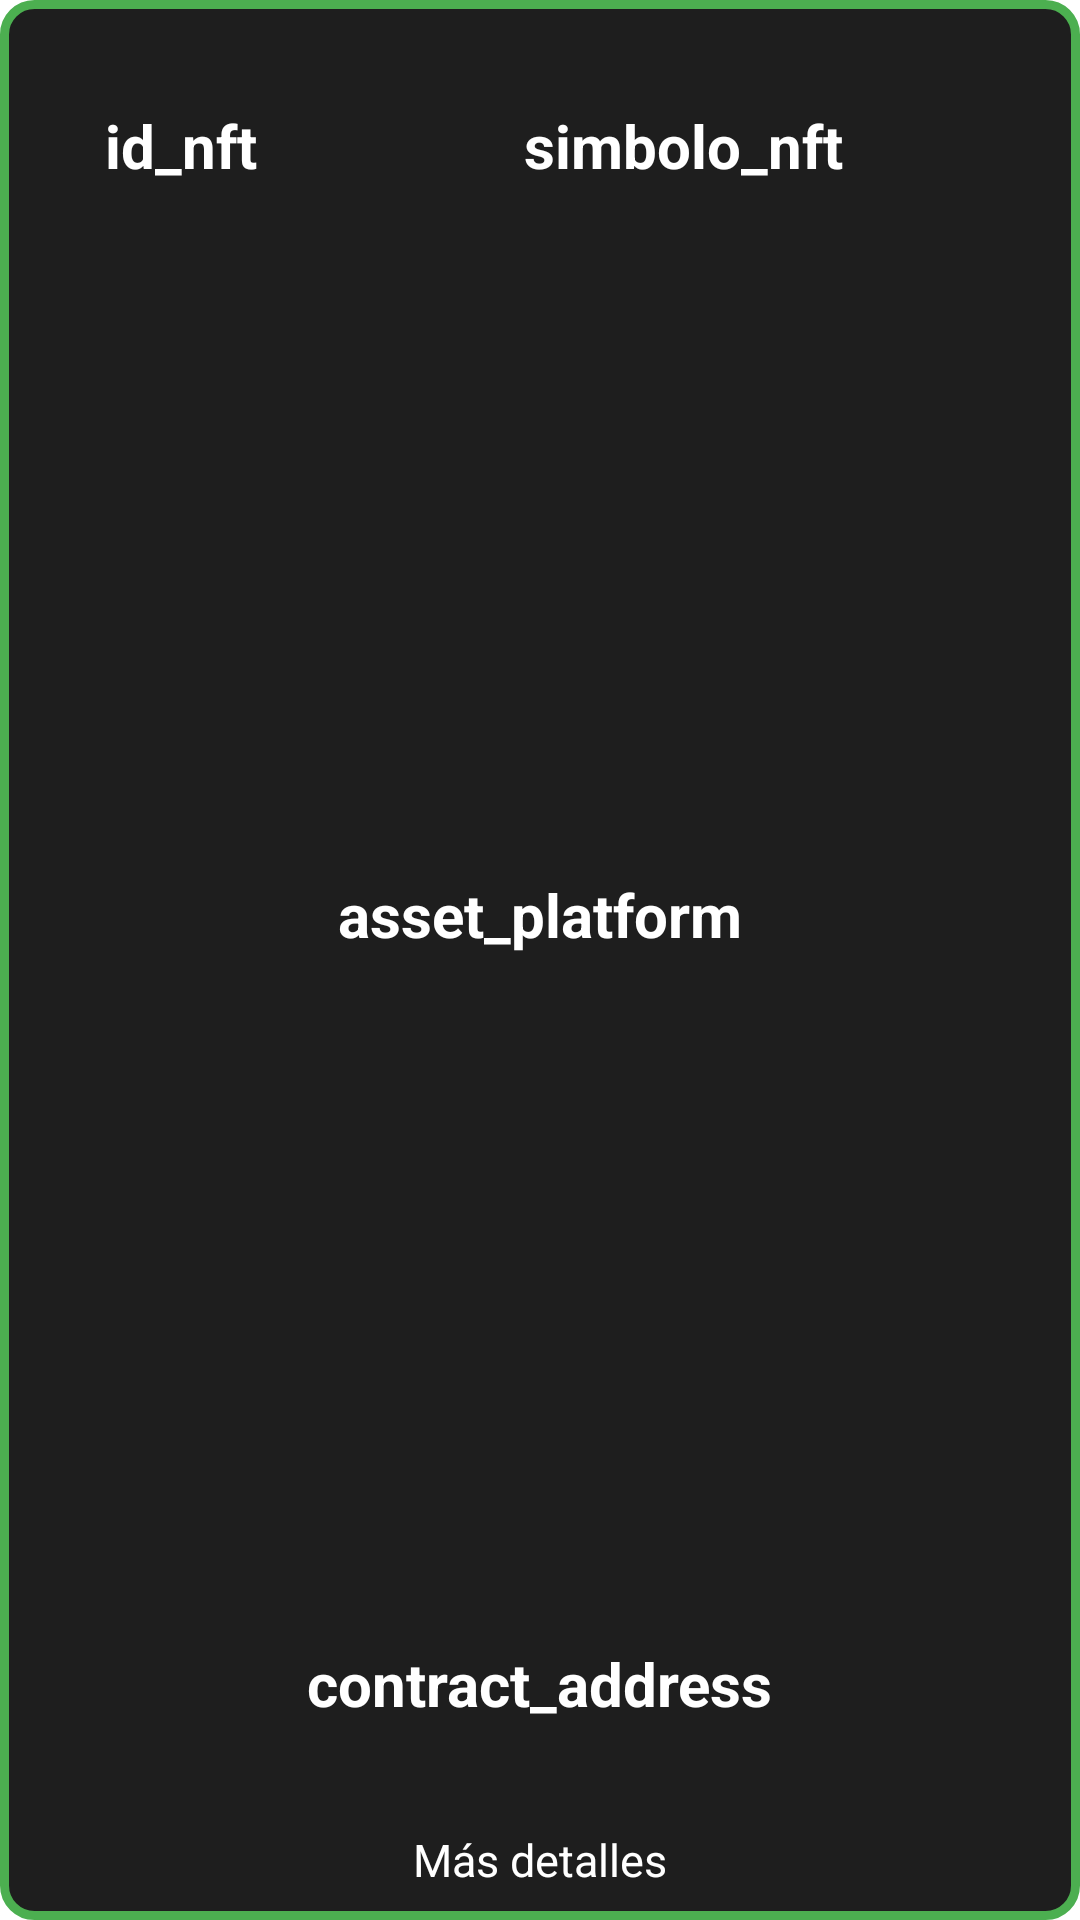

Layout XML and referenced resources for this Android screen:
<!-- AndroidManifest.xml: application theme Theme.TrabajoAPI -->
<!-- res/layout/activity_tarjeta_nft.xml -->
<?xml version="1.0" encoding="utf-8"?>
<androidx.constraintlayout.widget.ConstraintLayout xmlns:android="http://schemas.android.com/apk/res/android"
    xmlns:app="http://schemas.android.com/apk/res-auto"
    xmlns:tools="http://schemas.android.com/tools"
    android:layout_width="wrap_content"
    android:layout_height="wrap_content"
    android:background="@drawable/bordes_color_resalto"
    tools:context=".buscadores.buscadorNft.BuscadorNft"
    android:layout_margin="10dp"
    >

    <TextView
        android:id="@+id/id_buscador_nft"
        android:layout_width="wrap_content"
        android:layout_height="wrap_content"
        android:text="id_nft"
        app:layout_constraintStart_toStartOf="parent"
        app:layout_constraintTop_toTopOf="parent"
        android:textColor="@color/texto"
        android:textStyle="bold"
        android:padding="10dp"
        android:layout_margin="25dp"
        android:textSize="20dp"
        android:gravity="center"/>

    <TextView
        android:id="@+id/simbolo_buscador_nft"
        android:layout_width="wrap_content"
        android:layout_height="wrap_content"
        android:layout_margin="25dp"
        android:padding="10dp"
        android:text="simbolo_nft"
        android:textColor="@color/texto"
        android:textSize="20dp"
        android:textStyle="bold"
        app:layout_constraintEnd_toEndOf="parent"
        app:layout_constraintStart_toEndOf="@+id/id_buscador_nft"
        app:layout_constraintTop_toTopOf="parent"
        android:gravity="center"/>

    <TextView
        android:id="@+id/asset_platform_buscador_nft"
        android:layout_width="wrap_content"
        android:layout_height="wrap_content"
        android:layout_margin="25dp"
        android:padding="10dp"
        android:text="asset_platform"
        android:textColor="@color/texto"
        android:textSize="20dp"
        android:textStyle="bold"
        android:gravity="center"
        app:layout_constraintBottom_toTopOf="@+id/contract_address_buscador_nft"
        app:layout_constraintEnd_toEndOf="parent"
        app:layout_constraintStart_toStartOf="parent"
        app:layout_constraintTop_toBottomOf="@+id/id_buscador_nft" />

    <TextView
        android:id="@+id/contract_address_buscador_nft"
        android:layout_width="wrap_content"
        android:layout_height="wrap_content"
        android:text="contract_address"
        app:layout_constraintBottom_toTopOf="@+id/boton_buscador_nft"
        app:layout_constraintEnd_toEndOf="parent"
        app:layout_constraintHorizontal_bias="0.498"
        app:layout_constraintStart_toStartOf="parent"
        android:textColor="@color/texto"
        android:textStyle="bold"
        android:padding="10dp"
        android:gravity="center"
        android:layout_margin="25dp"
        android:textSize="20dp"/>

    <Button
        android:id="@+id/boton_buscador_nft"
        android:layout_width="wrap_content"
        android:layout_height="wrap_content"
        android:text="Más detalles"
        app:layout_constraintBottom_toBottomOf="parent"
        app:layout_constraintEnd_toEndOf="parent"
        app:layout_constraintStart_toStartOf="parent"
        android:layout_margin="10dp"
        android:layout_weight="1"
        android:backgroundTint="@color/botones"
        android:textColor="@color/texto"
        android:textSize="15sp" />
</androidx.constraintlayout.widget.ConstraintLayout>
<!-- resources referenced by this layout -->
<resources>
  <color name="botones">#007bff</color>
  <color name="texto">#FFFFFF</color>
  <!-- drawable bordes_color_resalto (drawable) -->
  <?xml version="1.0" encoding="utf-8"?>
  <layer-list xmlns:android="http://schemas.android.com/apk/res/android">
      <item>
          <shape>
              <solid android:color="@color/tarjetas" />
              <stroke
                  android:width="3dp"
                  android:color="@color/resalto" />
              <corners android:radius="10dp" />
          </shape>
      </item>
  </layer-list>
  <color name="tarjetas">#1e1e1e</color>
  <color name="resalto">#4caf50</color>
</resources>
